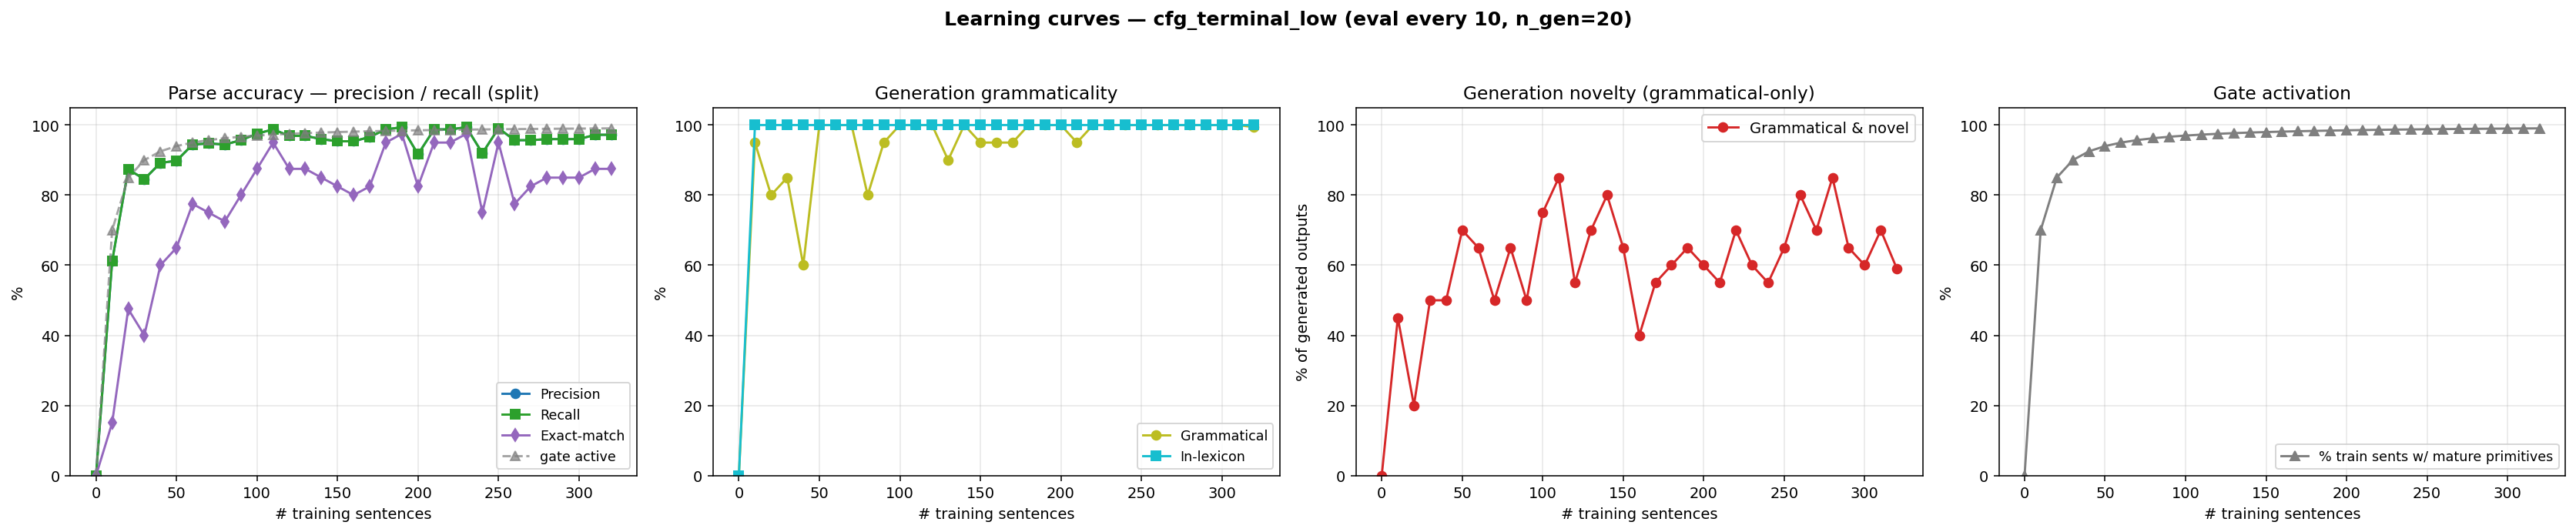

Values plotted in this chart, from the file beside it:
n_trained, parse_F1, parse_P, parse_R, parse_EM, gen_gram, gen_novel, gen_lex, gen_gram_novel, p_parse_legal, gen_n, prim_active_frac
0, 0.0000, 0.0000, 0.0000, 0.0000, 0.0000, 0.0000, 0.0000, 0.0000, 0.0000, 0, 0.0000
10, 0.6111, 0.6111, 0.6111, 0.1500, 0.9500, 0.5000, 1, 0.4500, 1, 20, 0.7000
20, 0.8735, 0.8735, 0.8735, 0.4750, 0.8000, 0.4000, 1, 0.2000, 1, 20, 0.8500
30, 0.8457, 0.8457, 0.8457, 0.4000, 0.8500, 0.6500, 1, 0.5000, 1, 20, 0.9000
40, 0.8920, 0.8920, 0.8920, 0.6000, 0.6000, 0.9000, 1, 0.5000, 1, 20, 0.9250
50, 0.8981, 0.8981, 0.8981, 0.6500, 1, 0.7000, 1, 0.7000, 1, 20, 0.9400
60, 0.9444, 0.9444, 0.9444, 0.7750, 1, 0.6500, 1, 0.6500, 1, 20, 0.9500
70, 0.9475, 0.9475, 0.9475, 0.7500, 1, 0.5000, 1, 0.5000, 1, 20, 0.9571
80, 0.9444, 0.9444, 0.9444, 0.7250, 0.8000, 0.8500, 1, 0.6500, 1, 20, 0.9625
90, 0.9568, 0.9568, 0.9568, 0.8000, 0.9500, 0.5500, 1, 0.5000, 1, 20, 0.9667
100, 0.9753, 0.9753, 0.9753, 0.8750, 1, 0.7500, 1, 0.7500, 1, 20, 0.9700
110, 0.9877, 0.9877, 0.9877, 0.9500, 1, 0.8500, 1, 0.8500, 1, 20, 0.9727
120, 0.9691, 0.9691, 0.9691, 0.8750, 1, 0.5500, 1, 0.5500, 1, 20, 0.9750
130, 0.9691, 0.9691, 0.9691, 0.8750, 0.9000, 0.8000, 1, 0.7000, 1, 20, 0.9769
140, 0.9599, 0.9599, 0.9599, 0.8500, 1, 0.8000, 1, 0.8000, 1, 20, 0.9786
150, 0.9537, 0.9537, 0.9537, 0.8250, 0.9500, 0.7000, 1, 0.6500, 1, 20, 0.9800
160, 0.9537, 0.9537, 0.9537, 0.8000, 0.9500, 0.4500, 1, 0.4000, 1, 20, 0.9812
170, 0.9660, 0.9660, 0.9660, 0.8250, 0.9500, 0.6000, 1, 0.5500, 1, 20, 0.9824
180, 0.9877, 0.9877, 0.9877, 0.9500, 1, 0.6000, 1, 0.6000, 1, 20, 0.9833
190, 0.9938, 0.9938, 0.9938, 0.9750, 1, 0.6500, 1, 0.6500, 1, 20, 0.9842
200, 0.9167, 0.9167, 0.9167, 0.8250, 1, 0.6000, 1, 0.6000, 1, 20, 0.9850
210, 0.9877, 0.9877, 0.9877, 0.9500, 0.9500, 0.6000, 1, 0.5500, 1, 20, 0.9857
220, 0.9877, 0.9877, 0.9877, 0.9500, 1, 0.7000, 1, 0.7000, 1, 20, 0.9864
230, 0.9938, 0.9938, 0.9938, 0.9750, 1, 0.6000, 1, 0.6000, 1, 20, 0.9870
240, 0.9198, 0.9198, 0.9198, 0.7500, 1, 0.5500, 1, 0.5500, 1, 20, 0.9875
250, 0.9907, 0.9907, 0.9907, 0.9500, 1, 0.6500, 1, 0.6500, 1, 20, 0.9880
260, 0.9568, 0.9568, 0.9568, 0.7750, 1, 0.8000, 1, 0.8000, 1, 20, 0.9885
270, 0.9568, 0.9568, 0.9568, 0.8250, 1, 0.7000, 1, 0.7000, 1, 20, 0.9889
280, 0.9599, 0.9599, 0.9599, 0.8500, 1, 0.8500, 1, 0.8500, 1, 20, 0.9893
290, 0.9599, 0.9599, 0.9599, 0.8500, 1, 0.6500, 1, 0.6500, 1, 20, 0.9897
300, 0.9599, 0.9599, 0.9599, 0.8500, 1, 0.6000, 1, 0.6000, 1, 20, 0.9900
310, 0.9722, 0.9722, 0.9722, 0.8750, 1, 0.7000, 1, 0.7000, 1, 20, 0.9903
320, 0.9722, 0.9722, 0.9722, 0.8750, 0.9940, 0.5960, 1, 0.5900, 1, 500, 0.9906
